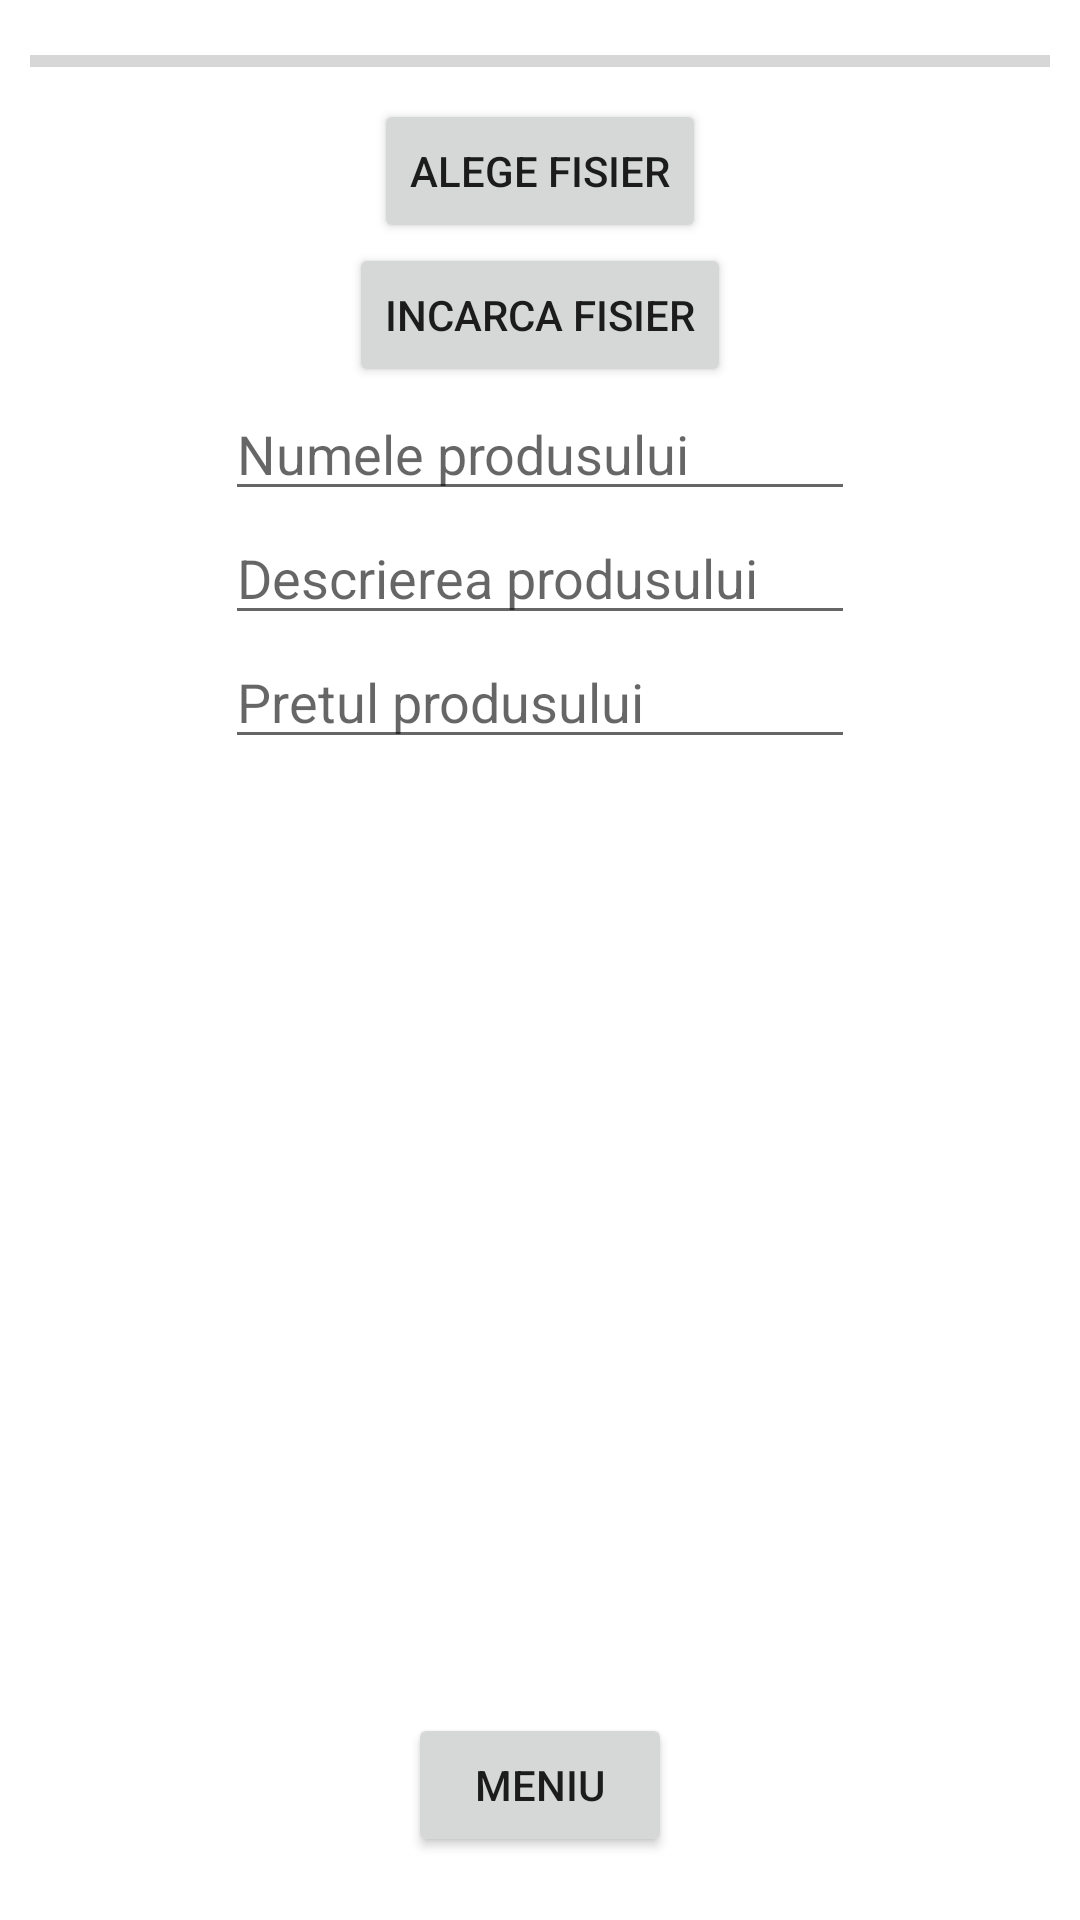

Layout XML and referenced resources for this Android screen:
<!-- AndroidManifest.xml: application theme Theme.LoginEShopping -->
<!-- res/layout/activity_incarcare_produs.xml -->
<?xml version="1.0" encoding="utf-8"?>
<ScrollView xmlns:android="http://schemas.android.com/apk/res/android"

    xmlns:app="http://schemas.android.com/apk/res-auto"
    xmlns:tools="http://schemas.android.com/tools"
    android:layout_width="match_parent"
    android:layout_height="match_parent"
    tools:context=".IncarcareProdusActivity">

    <LinearLayout
        android:layout_width="match_parent"
        android:layout_height="wrap_content"
        android:orientation="vertical"
        android:padding="8dp"
        android:gravity="center_horizontal">

        <ProgressBar
            android:id="@+id/progressBar"
            style="?android:attr/progressBarStyleHorizontal"
            android:layout_width="340dp"
            android:layout_height="25dp"
            tools:layout_editor_absoluteX="36dp"
            tools:layout_editor_absoluteY="40dp" />
    <Button
        android:id="@+id/alege_fisier"
        android:layout_width="wrap_content"
        android:layout_height="wrap_content"
        android:text="Alege Fisier"
        tools:layout_editor_absoluteX="52dp"
        tools:layout_editor_absoluteY="240dp" />

        <Button
            android:id="@+id/incarca_fisier"
            android:layout_width="wrap_content"
            android:layout_height="wrap_content"
            android:text="Incarca fisier"
            tools:layout_editor_absoluteX="207dp"
            tools:layout_editor_absoluteY="240dp" />

    <EditText
        android:id="@+id/nume_fisier"
        android:hint="Numele produsului"
        android:layout_width="wrap_content"
        android:layout_height="wrap_content"
        android:ems="10"
        android:inputType="textMultiLine"
        tools:layout_editor_absoluteX="100dp"
        tools:layout_editor_absoluteY="167dp" />

        <EditText
            android:id="@+id/descriere_produs"
            android:hint="Descrierea produsului"
            android:layout_width="wrap_content"
            android:layout_height="wrap_content"
            android:ems="10"
            android:inputType="textMultiLine"
            android:visibility="visible"
            tools:layout_editor_absoluteX="101dp"
            tools:layout_editor_absoluteY="315dp" />

        <EditText
            android:id="@+id/pret_produs"
            android:hint="Pretul produsului"
            android:layout_width="wrap_content"
            android:layout_height="wrap_content"
            android:ems="10"
            android:inputType="textMultiLine"
            android:visibility="visible"
            tools:layout_editor_absoluteX="101dp"
            tools:layout_editor_absoluteY="315dp" />

        <ImageView
            android:id="@+id/imageView"
            android:layout_width="284dp"
            android:layout_height="318dp"
            tools:layout_editor_absoluteX="63dp"
            tools:layout_editor_absoluteY="384dp"
            tools:srcCompat="@tools:sample/avatars" />

        <Button
            android:id="@+id/button3"
            android:layout_width="wrap_content"
            android:layout_height="wrap_content"
            android:text="Meniu"
            tools:layout_editor_absoluteX="162dp"
            tools:layout_editor_absoluteY="95dp" />


</LinearLayout>

</ScrollView>
<!-- resources referenced by this layout -->
<resources>
  <style name="Theme.LoginEShopping" parent="Theme.MaterialComponents.DayNight.DarkActionBar">
          
          <item name="colorPrimary">@color/purple_500</item>
          <item name="colorPrimaryVariant">@color/purple_700</item>
          <item name="colorOnPrimary">@color/white</item>
          
          <item name="colorSecondary">@color/teal_200</item>
          <item name="colorSecondaryVariant">@color/teal_700</item>
          <item name="colorOnSecondary">@color/black</item>
          
          <item name="android:statusBarColor" tools:targetApi="l">?attr/colorPrimaryVariant</item>
          
      </style>
  <!-- not gathered from this repository: default colours our renderer supplied (Android Studio template values) -->
  <color name="purple_500">#FF6200EE</color>
  <color name="purple_700">#FF3700B3</color>
  <color name="teal_200">#FF03DAC5</color>
  <color name="teal_700">#FF018786</color>
  <color name="black">#FF000000</color>
  <color name="white">#FFFFFFFF</color>
</resources>
